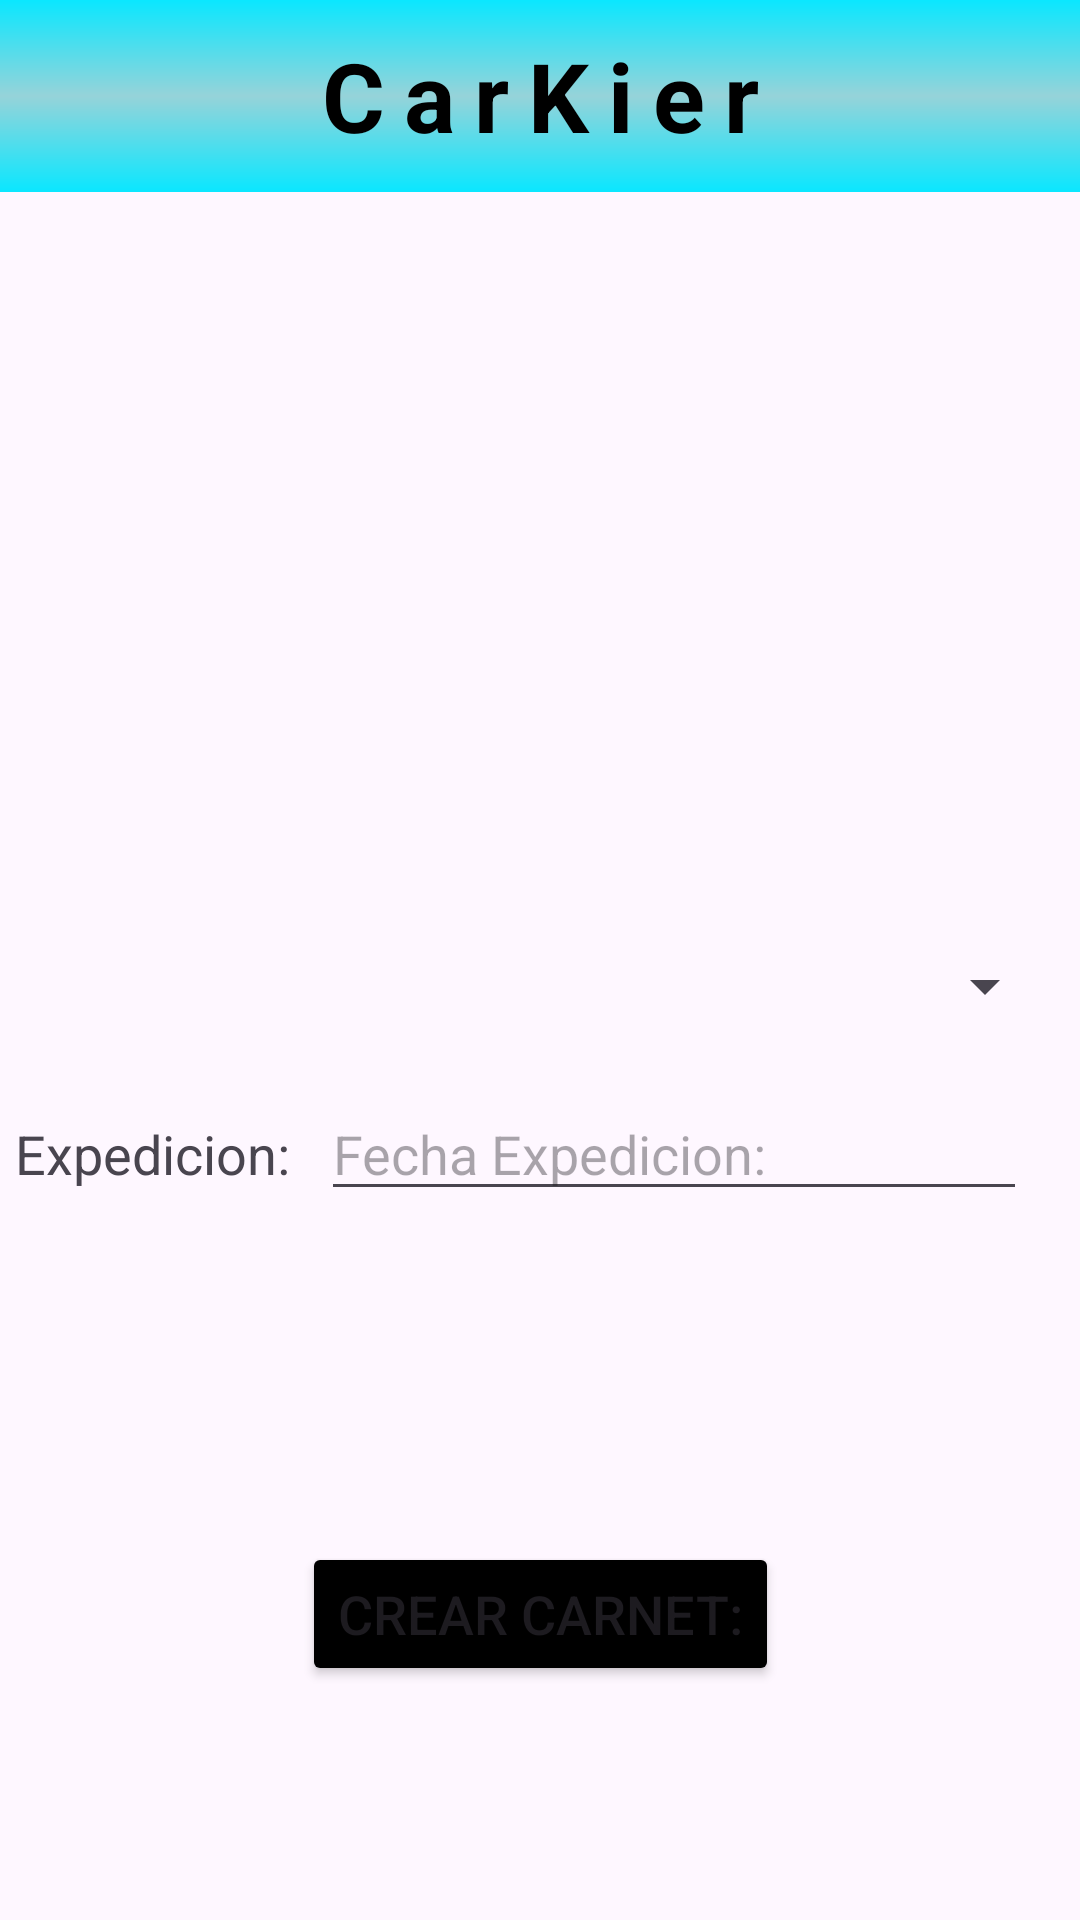

Write the Android layout XML for this screen, with the resource values it uses.
<!-- AndroidManifest.xml: application theme Theme.CarKier -->
<!-- res/layout/activity_crear_carnet_de_conducir.xml -->
<?xml version="1.0" encoding="utf-8"?>
<androidx.constraintlayout.widget.ConstraintLayout
    xmlns:android="http://schemas.android.com/apk/res/android"
    xmlns:app="http://schemas.android.com/apk/res-auto"
    xmlns:tools="http://schemas.android.com/tools"
    android:id="@+id/main"
    android:layout_width="match_parent"
    android:layout_height="match_parent"
    tools:context=".CrearCuenta.CrearCarnetDeConducir">

    <androidx.appcompat.widget.Toolbar
        android:id="@+id/toolbar"
        android:layout_width="match_parent"
        android:layout_height="wrap_content"
        android:background="@drawable/toolbarcolor"
        android:minHeight="?attr/actionBarSize"
        android:theme="?attr/actionBarTheme"
        app:layout_constraintBottom_toBottomOf="parent"
        app:layout_constraintEnd_toEndOf="parent"
        app:layout_constraintHorizontal_bias="1.0"
        app:layout_constraintStart_toStartOf="parent"
        app:layout_constraintTop_toTopOf="parent"
        app:layout_constraintVertical_bias="0.0">

        <TextView
            android:id="@+id/textView"
            android:layout_width="wrap_content"
            android:layout_height="wrap_content"
            android:layout_gravity="center"
            android:letterSpacing="0.2"
            android:shadowColor="@color/rojado_logo"
            android:shadowDx="2"
            android:shadowDy="2"
            android:shadowRadius="5"
            android:text="@string/app_name"
            android:textColor="@color/black"
            android:textSize="32sp"
            android:textStyle="bold" />

    </androidx.appcompat.widget.Toolbar>

    <ImageView
        android:id="@+id/imageView3"
        android:layout_width="203dp"
        android:layout_height="164dp"
        app:layout_constraintBottom_toBottomOf="parent"
        app:layout_constraintEnd_toEndOf="parent"
        app:layout_constraintHorizontal_bias="0.524"
        app:layout_constraintStart_toStartOf="parent"
        app:layout_constraintTop_toTopOf="parent"
        app:layout_constraintVertical_bias="0.162"
        app:srcCompat="@drawable/carnet" />

    <TableLayout
        android:id="@+id/tabla"
        android:layout_width="400dp"
        android:layout_height="181dp"
        android:layout_marginRight="8dp"
        android:stretchColumns="1"
        app:layout_constraintBottom_toBottomOf="parent"
        app:layout_constraintEnd_toEndOf="parent"
        app:layout_constraintHorizontal_bias="1.0"
        app:layout_constraintStart_toStartOf="parent"
        app:layout_constraintTop_toTopOf="parent"
        app:layout_constraintVertical_bias="0.687">

        
        <TableRow>

            <TextView
                android:id="@+id/txtTipo"
                android:layout_width="wrap_content"
                android:layout_height="wrap_content"
                android:text="@string/crearcarnet_tipo"
                android:textSize="18sp"
                app:layout_constraintBottom_toBottomOf="parent"
                app:layout_constraintEnd_toEndOf="parent"
                app:layout_constraintHorizontal_bias="0.174"
                app:layout_constraintStart_toStartOf="parent"
                app:layout_constraintTop_toBottomOf="@+id/toolbar"
                app:layout_constraintVertical_bias="0.295" />

            <Spinner
                android:id="@+id/spnTipo"
                android:layout_width="107dp"
                android:layout_height="27dp"
                app:layout_constraintBottom_toBottomOf="parent"
                app:layout_constraintEnd_toEndOf="parent"
                app:layout_constraintHorizontal_bias="0.505"
                app:layout_constraintTop_toBottomOf="@+id/toolbar"
                app:layout_constraintVertical_bias="0.292" />
        </TableRow>

        <Space
            android:id="@+id/space"
            android:layout_width="0dp"
            android:layout_height="20dp"
            app:layout_constraintEnd_toStartOf="@id/txtFechaExpedicion"
            app:layout_constraintStart_toEndOf="@id/txtTipo"
            app:layout_constraintTop_toTopOf="parent"
            app:layout_constraintWidth_percent="0.5" />
        
        <TableRow>

            <TextView
                android:id="@+id/txtFechaExpedicion"
                android:layout_width="wrap_content"
                android:layout_height="wrap_content"
                android:text="@string/crearcarnet_fechaexpedicion"
                android:textSize="18sp"
                app:layout_constraintBottom_toBottomOf="parent"
                app:layout_constraintEnd_toEndOf="parent"
                app:layout_constraintHorizontal_bias="0.059"
                app:layout_constraintStart_toStartOf="parent"
                app:layout_constraintVertical_bias="0.34" />


            <EditText
                android:id="@+id/calendarFechaExpedicion"
                android:layout_width="wrap_content"
                android:layout_height="wrap_content"
                android:layout_marginLeft="10dp"
                android:layout_marginTop="0dp"
                android:layout_marginRight="10dp"
                android:layout_marginBottom="10dp"
                android:clickable="true"
                android:focusable="false"
                android:hint="@string/crearcarnet_fechaexpedicion"
                android:textSize="18sp"
                app:layout_constraintBottom_toBottomOf="parent"
                app:layout_constraintEnd_toEndOf="parent"
                app:layout_constraintHorizontal_bias="0.483"
                app:layout_constraintStart_toStartOf="parent"
                app:layout_constraintTop_toTopOf="parent"
                app:layout_constraintVertical_bias="0.0" />
        </TableRow>
    </TableLayout>

    <Button
        android:id="@+id/btnCrearCarnet"
        android:layout_width="wrap_content"
        android:layout_height="wrap_content"
        android:text="@string/crearcarnet_crearcarnet"
        android:textSize="18sp"
        android:backgroundTint="@color/black"
        app:layout_constraintBottom_toBottomOf="parent"
        app:layout_constraintEnd_toEndOf="parent"
        app:layout_constraintStart_toStartOf="parent"
        app:layout_constraintTop_toTopOf="parent"
        app:layout_constraintVertical_bias="0.868" />




</androidx.constraintlayout.widget.ConstraintLayout>
<!-- resources referenced by this layout -->
<resources>
  <color name="black">#FF000000</color>
  <!-- drawable toolbarcolor (drawable) -->
  <layer-list xmlns:android="http://schemas.android.com/apk/res/android">
      <item>
          <shape android:shape="rectangle">
              <gradient
                  android:startColor="@color/azulito"
                  android:centerColor="@color/azuloscuro"
                  android:endColor="@color/azulito"
                  android:angle="90"
                  android:type="linear" />
              />
          </shape>
      </item>
  </layer-list>
  <string name="app_name">CarKier</string>
  <string name="crearcarnet_crearcarnet">Crear Carnet:</string>
  <string name="crearcarnet_fechaexpedicion">Fecha Expedicion:</string>
  <string name="crearcarnet_tipo">Tipo:</string>
  <style name="Theme.CarKier" parent="Base.Theme.CarKier" />
  <color name="azulito">#0ae7ff </color>
  <color name="azuloscuro">#96d3d9</color>
  <style name="Base.Theme.CarKier" parent="Theme.Material3.DayNight.NoActionBar">
          
          
      </style>
</resources>
